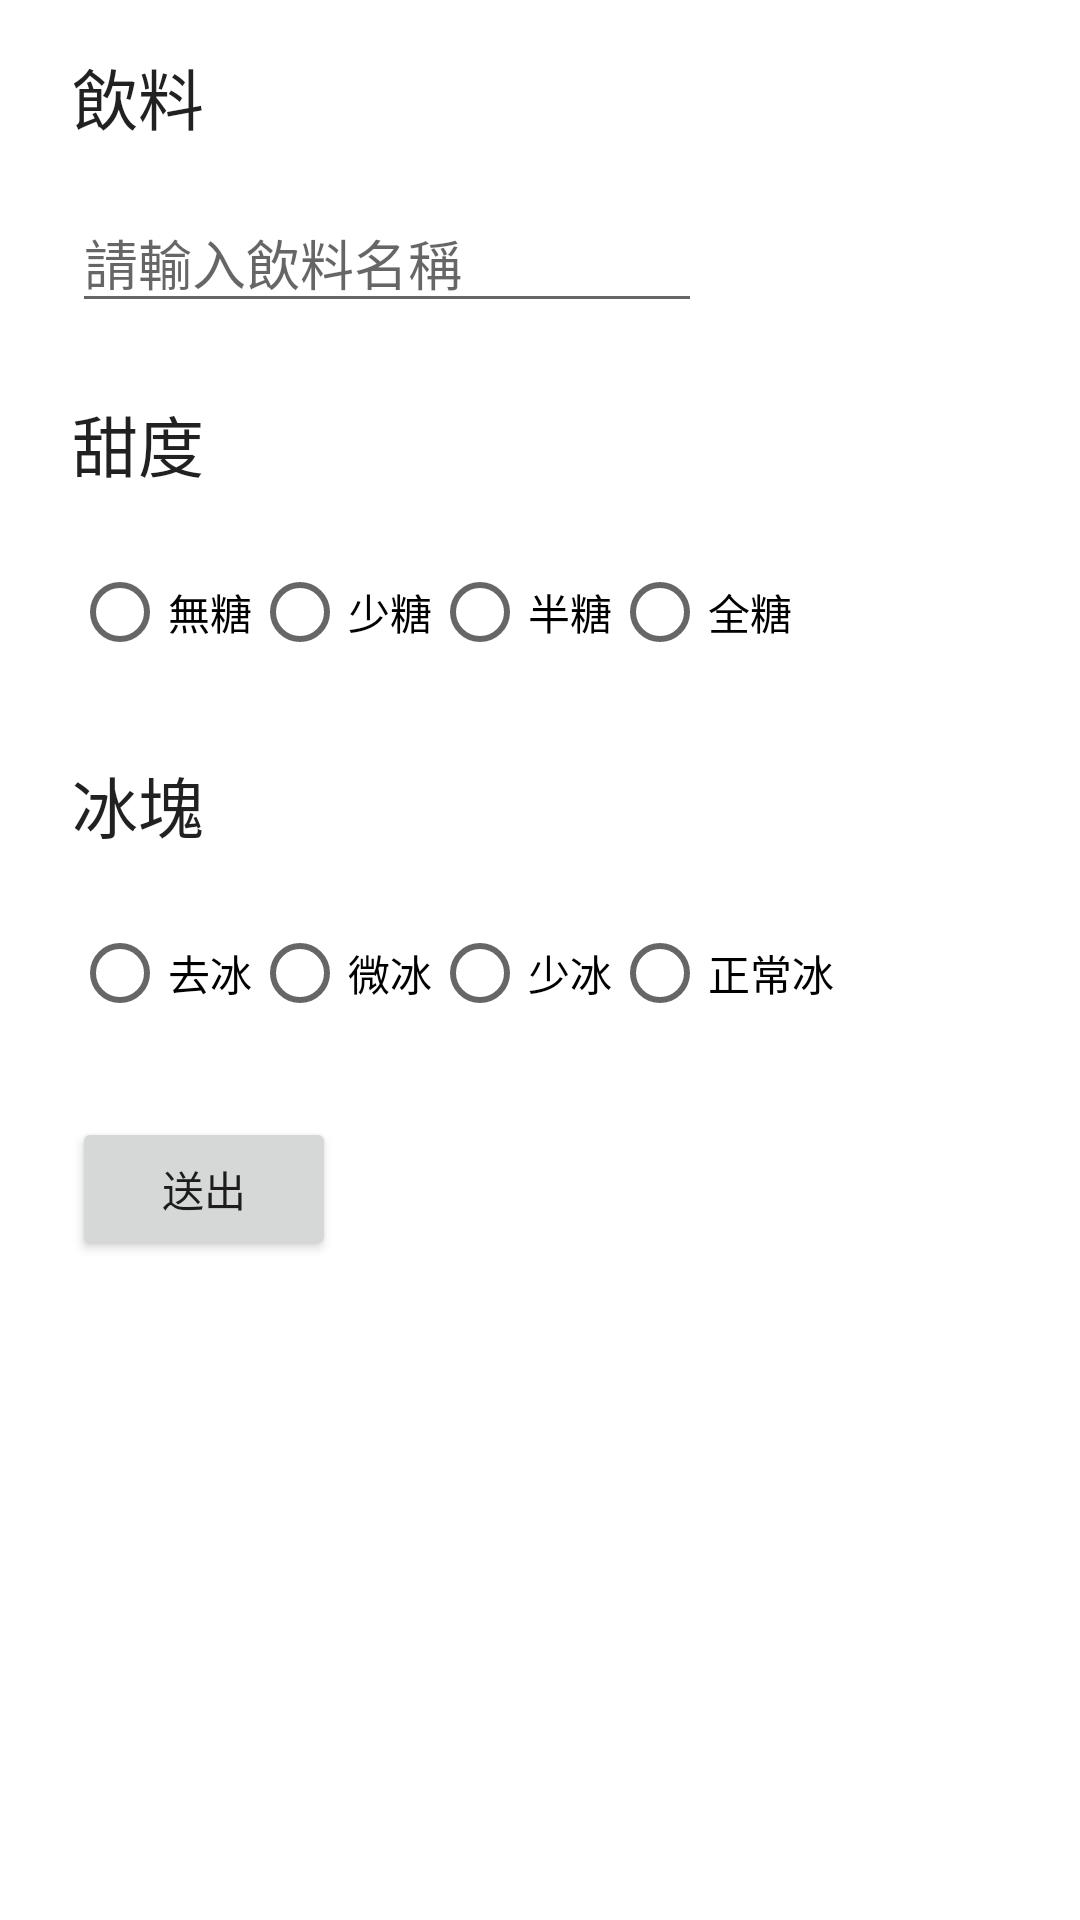

The Android layout XML behind this screen, and the referenced resources:
<!-- AndroidManifest.xml: application theme Theme.DrinkOrderSystem -->
<!-- res/layout/activity_main2.xml -->
<?xml version="1.0" encoding="utf-8"?>
<androidx.constraintlayout.widget.ConstraintLayout xmlns:android="http://schemas.android.com/apk/res/android"
    xmlns:app="http://schemas.android.com/apk/res-auto"
    xmlns:tools="http://schemas.android.com/tools"
    android:id="@+id/constraintLayout"
    android:layout_width="match_parent"
    android:layout_height="match_parent"
    tools:context=".Main2Activity">

    <TextView
        android:id="@+id/textView3"
        android:layout_width="wrap_content"
        android:layout_height="wrap_content"
        android:layout_marginStart="24dp"
        android:layout_marginTop="16dp"
        android:text="@string/drink"
        android:textAppearance="@style/TextAppearance.AppCompat.Large"
        app:layout_constraintStart_toStartOf="parent"
        app:layout_constraintTop_toTopOf="parent" />

    <EditText
        android:id="@+id/ed_drink"
        android:layout_width="wrap_content"
        android:layout_height="wrap_content"
        android:layout_marginTop="16dp"
        android:ems="10"
        android:inputType="textPersonName"
        android:hint="@string/inputDrinkName"
        app:layout_constraintStart_toStartOf="@+id/textView3"
        app:layout_constraintTop_toBottomOf="@+id/textView3"
        android:autofillHints="" />

    <TextView
        android:id="@+id/textView4"
        android:layout_width="wrap_content"
        android:layout_height="wrap_content"
        android:layout_marginTop="24dp"
        android:text="@string/sugar_level"
        android:textAppearance="@style/TextAppearance.AppCompat.Large"
        app:layout_constraintStart_toStartOf="@+id/ed_drink"
        app:layout_constraintTop_toBottomOf="@+id/ed_drink" />

    <RadioGroup
        android:id="@+id/sugarRadioGroup"
        android:orientation="horizontal"
        android:layout_width="wrap_content"
        android:layout_height="wrap_content"
        android:layout_marginTop="16dp"
        app:layout_constraintStart_toStartOf="@+id/textView4"
        app:layout_constraintTop_toBottomOf="@+id/textView4">

        <RadioButton
            android:id="@+id/radioButton"
            android:layout_weight="1"
            android:layout_width="wrap_content"
            android:layout_height="wrap_content"
            android:text="@string/no_sugar" />

        <RadioButton
            android:id="@+id/radioButton2"
            android:layout_weight="1"
            android:layout_width="wrap_content"
            android:layout_height="wrap_content"
            android:text="@string/less_sugar" />

        <RadioButton
            android:id="@+id/radioButton3"
            android:layout_weight="1"
            android:layout_width="wrap_content"
            android:layout_height="wrap_content"
            android:text="@string/half_sugar" />

        <RadioButton
            android:id="@+id/radioButton4"
            android:layout_weight="1"
            android:layout_width="wrap_content"
            android:layout_height="wrap_content"
            android:text="@string/standard_sugar" />
    </RadioGroup>

    <TextView
        android:id="@+id/textView5"
        android:layout_width="wrap_content"
        android:layout_height="wrap_content"
        android:layout_marginTop="24dp"
        android:text="@string/ice"
        android:textAppearance="@style/TextAppearance.AppCompat.Large"
        app:layout_constraintStart_toStartOf="@+id/sugarRadioGroup"
        app:layout_constraintTop_toBottomOf="@+id/sugarRadioGroup" />

    <RadioGroup
        android:id="@+id/iceRadioGroup"
        android:orientation="horizontal"
        android:layout_width="wrap_content"
        android:layout_height="wrap_content"
        android:layout_marginTop="16dp"
        app:layout_constraintStart_toStartOf="@+id/textView5"
        app:layout_constraintTop_toBottomOf="@+id/textView5">

        <RadioButton
            android:id="@+id/radioButton5"
            android:layout_weight="1"
            android:layout_width="wrap_content"
            android:layout_height="wrap_content"
            android:text="@string/no_ice" />

        <RadioButton
            android:id="@+id/radioButton6"
            android:layout_weight="1"
            android:layout_width="wrap_content"
            android:layout_height="wrap_content"
            android:text="@string/low_ice" />

        <RadioButton
            android:id="@+id/radioButton7"
            android:layout_weight="1"
            android:layout_width="wrap_content"
            android:layout_height="wrap_content"
            android:text="@string/less_ice" />

        <RadioButton
            android:id="@+id/radioButton8"
            android:layout_weight="1"
            android:layout_width="wrap_content"
            android:layout_height="wrap_content"
            android:text="@string/normal_ice" />
    </RadioGroup>

    <Button
        android:id="@+id/btn_send"
        android:layout_width="wrap_content"
        android:layout_height="wrap_content"
        android:layout_marginTop="24dp"
        android:text="@string/send"
        app:layout_constraintStart_toStartOf="@+id/iceRadioGroup"
        app:layout_constraintTop_toBottomOf="@+id/iceRadioGroup" />

</androidx.constraintlayout.widget.ConstraintLayout>
<!-- resources referenced by this layout -->
<resources>
  <string name="drink">飲料</string>
  <string name="half_sugar">半糖</string>
  <string name="ice">冰塊</string>
  <string name="inputDrinkName">請輸入飲料名稱</string>
  <string name="less_ice">少冰</string>
  <string name="less_sugar">少糖</string>
  <string name="low_ice">微冰</string>
  <string name="no_ice">去冰</string>
  <string name="no_sugar">無糖</string>
  <string name="normal_ice">正常冰</string>
  <string name="send">送出</string>
  <string name="standard_sugar">全糖</string>
  <string name="sugar_level">甜度</string>
  <style name="Theme.DrinkOrderSystem" parent="Theme.MaterialComponents.DayNight.DarkActionBar">
          
          <item name="colorPrimary">@color/purple_500</item>
          <item name="colorPrimaryVariant">@color/purple_700</item>
          <item name="colorOnPrimary">@color/white</item>
          
          <item name="colorSecondary">@color/teal_200</item>
          <item name="colorSecondaryVariant">@color/teal_700</item>
          <item name="colorOnSecondary">@color/black</item>
          
          <item name="android:statusBarColor" tools:targetApi="l">?attr/colorPrimaryVariant</item>
          
      </style>
  <!-- not gathered from this repository: default colours our renderer supplied (Android Studio template values) -->
  <color name="purple_500">#FF6200EE</color>
  <color name="purple_700">#FF3700B3</color>
  <color name="teal_200">#FF03DAC5</color>
  <color name="teal_700">#FF018786</color>
  <color name="black">#FF000000</color>
  <color name="white">#FFFFFFFF</color>
</resources>
